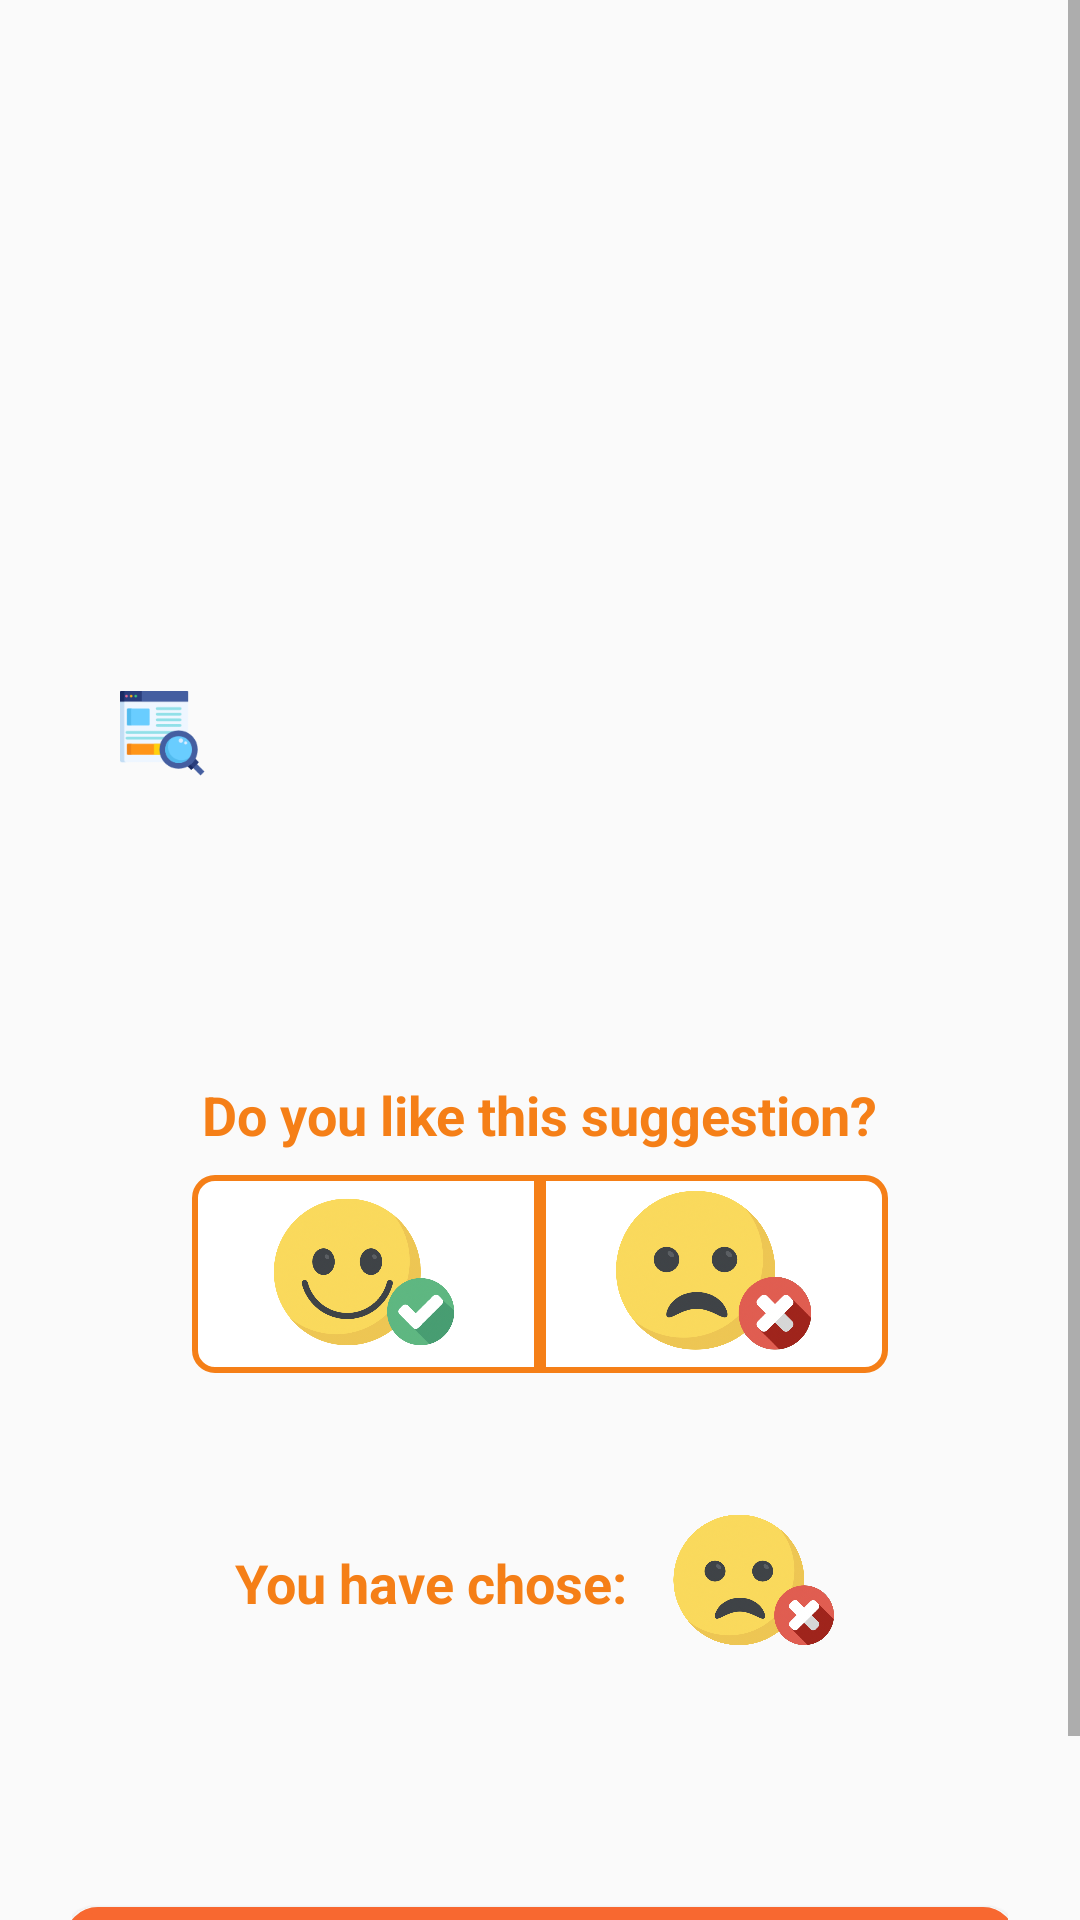

This screen was rendered from an Android layout file. Write that file and the resources it references.
<!-- AndroidManifest.xml: application theme AppTheme -->
<!-- res/layout/testing.xml -->
<?xml version="1.0" encoding="utf-8"?>
<ScrollView xmlns:android="http://schemas.android.com/apk/res/android"
    xmlns:app="http://schemas.android.com/apk/res-auto"
    xmlns:tools="http://schemas.android.com/tools"
    android:layout_width="fill_parent"
    android:layout_height="fill_parent" >

    <LinearLayout
        android:orientation="vertical"
        android:layout_width="match_parent"
        android:layout_height="wrap_content"
        android:paddingTop="10dp"
        android:layout_marginLeft="24dp"
        android:layout_marginRight="24dp"
        android:paddingBottom="10dp">

        <ImageView
            android:id="@+id/imageAction"
            android:layout_width="150dp"
            android:layout_height="150dp"
            android:layout_marginEnd="8dp"
            android:layout_marginStart="8dp"
            android:visibility="visible"
            app:layout_constraintEnd_toEndOf="parent"
            app:layout_constraintStart_toStartOf="parent"
            android:layout_gravity="center_horizontal"
            app:layout_constraintTop_toTopOf="parent"/>


        <LinearLayout xmlns:android="http://schemas.android.com/apk/res/android"
            xmlns:app="http://schemas.android.com/apk/res-auto"
            android:layout_width="match_parent"
            android:layout_height="wrap_content"
            android:layout_marginTop="12dp"
            android:orientation="vertical"
            android:paddingBottom="5dp"
            android:paddingTop="5dp">

            <LinearLayout
                android:layout_width="wrap_content"
                android:layout_height="wrap_content"
                android:layout_gravity="center_horizontal"
                android:layout_marginBottom="8dp"
                android:layout_marginTop="5dp"
                android:orientation="horizontal"
                android:paddingRight="4dp">

                <TextView
                    android:id="@+id/noti_title"
                    android:layout_width="wrap_content"
                    android:layout_height="wrap_content"
                    android:layout_gravity="center_horizontal"
                    android:textColor="@color/colorPrimary"
                    android:textIsSelectable="true"
                    android:textSize="24sp"
                    android:textStyle="bold"
                    tools:layout_editor_absoluteX="71dp" />
            </LinearLayout>

            <LinearLayout
                android:layout_width="match_parent"
                android:layout_height="wrap_content"
                android:layout_marginBottom="8dp"
                android:layout_marginTop="8dp"
                android:orientation="horizontal"
                android:paddingRight="4dp">

                <ImageView
                    android:id="@+id/imageView17"
                    android:layout_width="32dp"
                    android:layout_height="32dp"
                    android:layout_gravity="center_vertical"
                    android:layout_marginEnd="24dp"
                    android:layout_marginStart="16dp"
                    app:srcCompat="@drawable/seo" />

                <TextView
                    android:id="@+id/noti_desc"
                    android:layout_width="wrap_content"
                    android:layout_height="wrap_content"
                    android:textColor="@color/colorPrimary"
                    android:textIsSelectable="true"
                    android:textSize="18sp" />
            </LinearLayout>


            <LinearLayout
                android:layout_width="match_parent"
                android:layout_height="wrap_content"
                android:layout_marginBottom="8dp"
                android:layout_marginTop="8dp"
                android:orientation="horizontal"
                android:paddingRight="4dp">

                <ImageView
                    android:id="@+id/addressImg"
                    android:layout_width="32dp"
                    android:layout_height="32dp"
                    android:layout_gravity="center_vertical"
                    android:layout_marginEnd="24dp"
                    android:layout_marginStart="16dp"
                    android:visibility="invisible"
                    app:srcCompat="@drawable/map" />

                <TextView
                    android:id="@+id/noti_add"
                    android:layout_width="wrap_content"
                    android:layout_height="wrap_content"
                    android:textColor="@color/colorPrimary"
                    android:textIsSelectable="true"
                    android:textSize="18sp" />
            </LinearLayout>

            <LinearLayout
                android:layout_width="match_parent"
                android:layout_height="wrap_content"
                android:layout_marginBottom="8dp"
                android:layout_marginTop="8dp"
                android:orientation="horizontal"
                android:paddingRight="4dp">

                <ImageView
                    android:id="@+id/timeImg"
                    android:layout_width="32dp"
                    android:layout_height="32dp"
                    android:layout_gravity="center_vertical"
                    android:layout_marginEnd="24dp"
                    android:layout_marginStart="16dp"
                    android:visibility="gone"
                    app:srcCompat="@drawable/clock" />

                <TextView
                    android:id="@+id/noti_time"
                    android:layout_width="wrap_content"
                    android:layout_height="wrap_content"
                    android:textColor="@color/colorPrimary"
                    android:textSize="18sp"
                    android:visibility="gone"
                    tools:layout_editor_absoluteX="70dp" />
            </LinearLayout>

        </LinearLayout>

        <LinearLayout
            android:id="@+id/question"
            android:layout_marginTop="20dp"
            android:layout_width="wrap_content"
            android:layout_gravity="center_horizontal"
            android:layout_height="wrap_content">

            <TextView
                android:layout_width="match_parent"
                android:layout_height="wrap_content"
                android:text="Do you like this suggestion?"
                android:textColor="@color/colorPrimary"
                android:textSize="18sp"
                android:textStyle="bold" />
        </LinearLayout>

        <LinearLayout
            android:id="@+id/pull"
            android:layout_width="match_parent"
            android:layout_height="wrap_content"
            android:layout_marginBottom="20dp"
            android:layout_marginLeft="40dp"
            android:layout_marginRight="40dp"
            android:layout_marginTop="8dp"
            android:orientation="horizontal">
            <LinearLayout
                android:id="@+id/yesImg"
                android:layout_width="wrap_content"
                android:layout_height="wrap_content"
                android:layout_weight="1"
                android:background="@drawable/yescard">

                <ImageView
                    android:layout_width="60dp"
                    android:layout_height="60dp"
                    android:layout_gravity="center_horizontal"
                    app:srcCompat="@drawable/good"
                    android:layout_weight="0.5"/>
            </LinearLayout>

            <LinearLayout
                android:id="@+id/noImg"
                android:layout_width="wrap_content"
                android:layout_height="wrap_content"
                android:layout_weight="1"
                android:layout_gravity="center_horizontal"
                android:background="@drawable/nocard">

                <ImageView
                    android:layout_weight="0.5"
                    android:layout_width="60dp"
                    android:layout_height="60dp"
                    app:srcCompat="@drawable/dislike" />
            </LinearLayout>
        </LinearLayout>

        <LinearLayout
            android:id="@+id/resultLL"
            android:layout_width="wrap_content"
            android:layout_gravity="center_horizontal"
            android:layout_height="wrap_content"
            android:layout_marginBottom="20dp"
            android:layout_marginTop="20dp"
            android:orientation="horizontal">

            <TextView
                android:layout_gravity="center_vertical"
                android:layout_width="match_parent"
                android:layout_height="wrap_content"
                android:text="You have chose: "
                android:textColor="@color/colorPrimary"
                android:textSize="18sp"
                android:textStyle="bold" />

            <ImageView
                android:id="@+id/userrespond"
                android:layout_width="60dp"
                android:layout_height="60dp"
                android:layout_marginLeft="8dp"
                app:srcCompat="@drawable/dislike" />
        </LinearLayout>

        <Button
            android:id="@+id/art_event_on_map_button"
            android:layout_width="317dp"
            android:layout_height="48dp"
            android:layout_gravity="center_horizontal"
            android:layout_alignParentRight="true"
            android:layout_marginBottom="10dp"
            android:background="@drawable/mylightcard"
            android:textColor="@color/colorPrimary"
            android:text="Find it on map"
            android:textAllCaps="false"
            android:visibility="invisible" />


        <Button
            android:id="@+id/getbutton"
            android:layout_width="317dp"
            android:layout_height="48dp"
            android:layout_gravity="center_horizontal"
            android:layout_marginBottom="14dp"
            android:background="@drawable/middledarkcard1"
            android:onClick="backMain"
            android:text="OK, I get it."
            android:textColor="@android:color/background_light"
            android:textStyle="bold"
            app:layout_constraintBottom_toBottomOf="parent"
            app:layout_constraintEnd_toEndOf="parent"
            app:layout_constraintHorizontal_bias="0.501"
            app:layout_constraintStart_toStartOf="parent" />


    </LinearLayout>


</ScrollView>
<!-- resources referenced by this layout -->
<resources>
  <color name="colorPrimary">#f57f17</color>
  <!-- drawable dislike: png bitmap (drawable-xxhdpi, 290418 bytes) -->
  <!-- drawable good: png bitmap (drawable-xxhdpi, 316620 bytes) -->
  <!-- drawable middledarkcard1 (drawable) -->
  <?xml version="1.0" encoding="utf-8"?>
  <layer-list xmlns:android="http://schemas.android.com/apk/res/android" >
      <item>
          <shape
              android:shape="rectangle">
              
              <stroke android:width="3dp" android:color="@color/iron" />
              <corners android:radius="10dp" />
              <solid android:color="@color/iron" />
  
          </shape>
      </item>
  
      
      <item android:bottom="4dp" >
          <shape
              android:shape="rectangle">
              
              <stroke android:width="2dp" android:color="@color/middleDark" />
              <corners android:radius="10dp" />
              <solid android:color="@color/middleDark" />
          </shape>
      </item>
  
  </layer-list>
  <!-- drawable mylightcard (drawable) -->
  <?xml version="1.0" encoding="utf-8"?>
  <layer-list xmlns:android="http://schemas.android.com/apk/res/android" >
      <item>
          <shape
              android:shape="rectangle">
              
              <stroke android:width="3dp" android:color="@color/iron" />
              <corners android:radius="10dp" />
              <solid android:color="@color/iron" />
  
          </shape>
      </item>
  
      
      <item android:bottom="4dp" >
          <shape
              android:shape="rectangle">
              
              <stroke android:width="2dp" android:color="@color/light" />
              <corners android:radius="10dp" />
              <solid android:color="@color/white" />
          </shape>
      </item>
  
  </layer-list>
  <!-- drawable nocard (drawable) -->
  <?xml version="1.0" encoding="UTF-8"?>
  <shape
      xmlns:android="http://schemas.android.com/apk/res/android">
      <stroke android:width="2dip" android:color="#f57f17" />
      <solid
  
          android:color="#ffffff"
          />
      <corners
          android:topRightRadius="20px"
          android:bottomRightRadius="20px"
          />
  
      <padding
          android:top="3dp"
          android:bottom="3dp"
          />
  </shape>
  <!-- drawable seo: png bitmap (drawable-xxhdpi, 5079 bytes) -->
  <!-- drawable yescard (drawable) -->
  <?xml version="1.0" encoding="UTF-8"?>
  <shape
      xmlns:android="http://schemas.android.com/apk/res/android">
      <stroke android:width="2dip" android:color="#f57f17" />
      <solid
  
          android:color="#ffffff"
          />
      <corners
          android:topLeftRadius="20px"
          android:bottomLeftRadius="20px"
          />
  
      <padding
          android:top="3dp"
          android:bottom="3dp"
          />
  </shape>
  <style name="AppTheme" parent="Theme.AppCompat.Light.DarkActionBar">
          
          <item name="colorPrimary">#f57f17</item>
          <item name="colorPrimaryDark">#bc5100</item>
          <item name="colorAccent">#ffd54f</item>
  
      </style>
  <color name="iron">#CCCCCC</color>
  <color name="middleDark">#F86830</color>
  <color name="light">#FF9553</color>
  <color name="white">#ffffff</color>
</resources>
